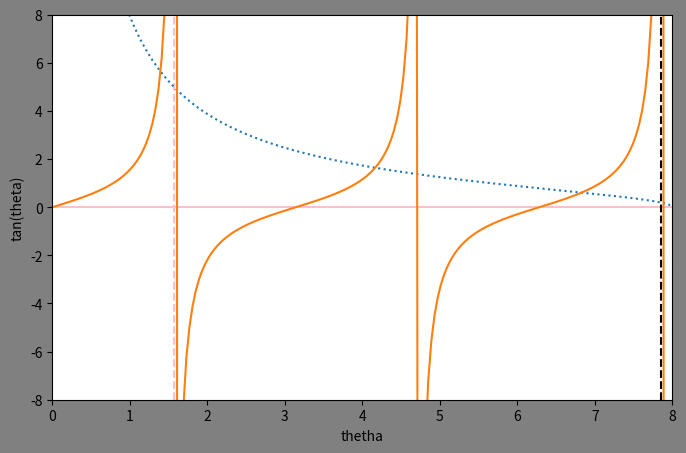

Reproduce this figure in Python.
import numpy as np
import matplotlib.pyplot as plt
theta = np.arange(0.01,8.,0.04)
equation = np.sqrt(np.power(8/theta,2)-1)
ytan = np.tan(theta)
ytantan = np.ma.masked_where(np.abs(ytan)>20.,ytan)
ycot = 1/np.tan(theta)
ycot = np.ma.masked_where(np.abs(ycot)>20.,ycot)
plt.figure(figsize=(8,5),edgecolor="red",facecolor="gray")

plt.plot(theta,equation,linestyle=':')
plt.plot(theta,ytan)
plt.xlim(0,8)
plt.ylim(-8,8)
plt.axhline(color="pink", zorder=-1)
plt.axvline(x=np.pi/2., color="pink",linestyle='--',zorder=-1 )
plt.axvline(x=5.*np.pi/2,color="black",linestyle='--', zorder=-1)
plt.xlabel("thetha")
plt.ylabel("tan(theta)")
plt.savefig("figuresub.pdf")

plt.show()
